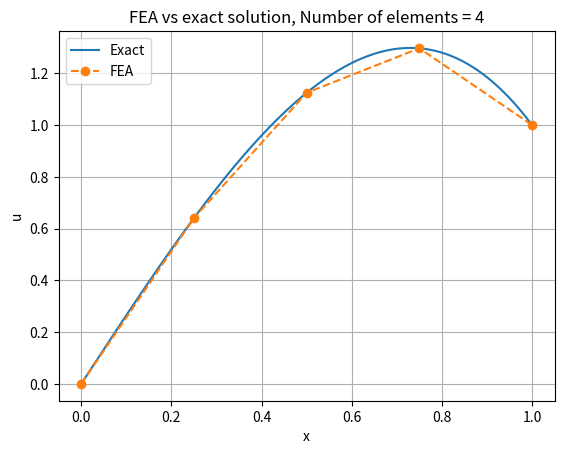
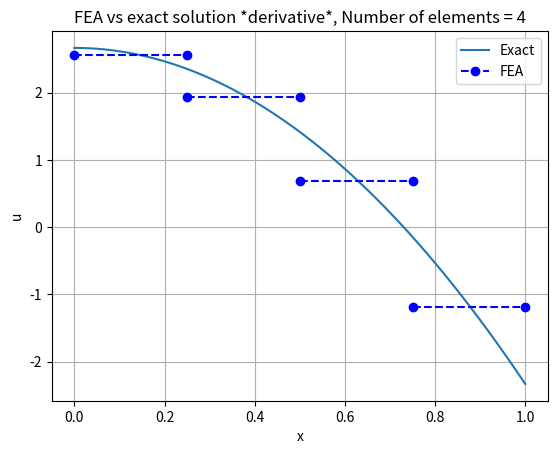

Reproduce these figures in Python, in order.
# Import libraries
import numpy as np                  # General calculations
import scipy.integrate as integrate # Numerical integration
import matplotlib.pyplot as plt     # Plotting

# f(x) from the ODE
alpha = 10
f = lambda x: alpha*x

# Boundary conditions
u0 = 0
uN = 1

# Global mesh data
numel = 4         # Number of elements
numnp = numel + 1  # Number of nodes
nen = 2            # Number of nodes per element

# Create the grid (nodal points)
xmin = 0
xmax = 1
x = np.linspace(xmin, xmax, numnp)

# Let's print x to show the grid points
print('x = ',x)

# Initialize LM to the correct size
LM = np.zeros((nen, numel), dtype=int)

# Loop on elements
for e in range(numel):
    LM[0][e] = e
    LM[1][e] = e+1
    
# Let's print LM and make sure it looks right
print('LM = \n', LM)

# Assembly
K = np.zeros((numnp, numnp))
F = np.zeros(numnp)
for e in range(0,numel):
    
    # Get global node numbers for this element
    i1 = LM[0, e]
    i2 = LM[1, e]
    
    # Local nodal coordinates
    x1 = x[i1] # Coord for element local node 1
    x2 = x[i2] # Coord for element local node 2
    
    # Element length
    dxe = x2 - x1
    
    # Element stiffness
    ke = np.array([[1, -1],[-1, 1]])*(1/dxe)
    
    # Element shape functions
    N1 = lambda x: -(x - x2)/dxe
    N2 = lambda x:  (x - x1)/dxe
    
    # Element force vector
    fe = np.zeros(nen)
    fe[0] = integrate.quad(lambda x: N1(x)*f(x), x1, x2)[0]
    fe[1] = integrate.quad(lambda x: N2(x)*f(x), x1, x2)[0]
    
    # Assembly loop
    for i in range(nen):
        I = LM[i, e]
        F[I] += fe[i]
        for j in range(nen):
            J = LM[j, e]
            K[I,J] += ke[i,j]
    
# Check global arrays
print("Global stiffness and force:")
print("K = \n",K)
print("F = \n",F)

# Modify first equation
K[0, :] = 0      # Set this row to all zeros
K[0, 0] = 1      # Set diagonal entry equal to 1
F[0]    = u0     # Set RHS value

# Modify last equation
K[-1, :] = 0     # Set this row to all zeros
K[-1, -1] = 1    # Set diagonal enetry equal to 1
F[-1] = uN       # Set RHS value

# Check the results
print("Modified stiffness and force:")
print("K = \n",K)
print("F = \n",F)

# Solve the system
u = np.linalg.solve(K, F)
print('u = \n',u)

# Exact solution
xfine = np.linspace(xmin,xmax,101)
ue = xfine +(alpha/6)*xfine*(1-xfine**2)

# Exact solution derivative
due = 1 + (alpha/6)*(1-xfine**2) - 2*xfine*xfine*(alpha/6)

# Plot the FEA and exact solutions
plt.figure()
plt.plot(xfine, ue, label='exact')
plt.plot(x,u,'o--', label='FEA')
plt.title('FEA vs exact solution, Number of elements = %d' %numel)
plt.xlabel('x')
plt.ylabel('u')
plt.legend(['Exact','FEA'])
plt.grid()

# Plot the FEA and exact solutions *derivatives*
plt.figure()
plt.plot(xfine, due)
for e in range(numel):
    # Global element nodes
    i1 = LM[0 ,e]
    i2 = LM[1, e]
    
    # Element coordinates
    x1 = x[i1]
    x2 = x[i2]
    
    # Element displacements
    u1 = u[i1]
    u2 = u[i2]
    
    # Element derivative: constant when using linear basis functions
    du_fea = (u2 - u1)/(x2 - x1)
    
    # Add to the plot
    plt.plot([x1, x2], [du_fea, du_fea], 'bo--')
    
# Plot formatting
plt.title('FEA vs exact solution *derivative*, Number of elements = %d' %numel)
plt.xlabel('x')
plt.ylabel('u')
plt.legend(['Exact','FEA'])
plt.grid()